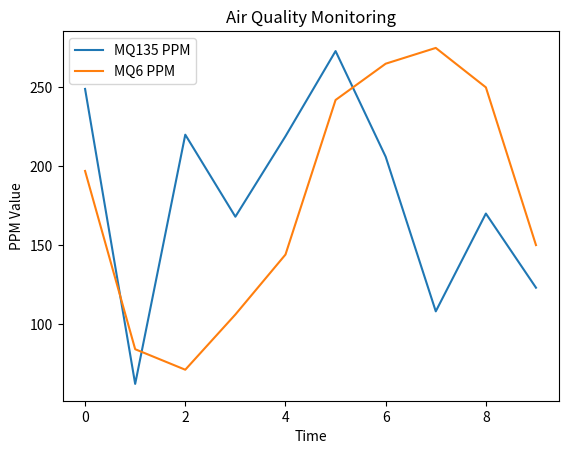

Write Python code to recreate this figure.
import time
import random
import matplotlib.pyplot as plt

# Function to generate simulated air quality data
def generate_air_quality_data():
    # Simulate MQ135 sensor data for air quality (PPM values)
    mq135_ppm = random.randint(50, 300)
    # Simulate MQ6 sensor data for air quality (PPM values)
    mq6_ppm = random.randint(50, 300)
    return mq135_ppm, mq6_ppm

# Function to display real-time air quality data
def display_air_quality_data(mq135_ppm, mq6_ppm):
    print("MQ135 PPM:", mq135_ppm)
    print("MQ6 PPM:", mq6_ppm)

# Function to trigger alarm if air quality exceeds threshold
def check_air_quality(mq135_ppm, mq6_ppm, threshold=200):
    if mq135_ppm > threshold or mq6_ppm > threshold:
        print("Air quality exceeded threshold! Alarm triggered.")
    else:
        print("Air quality within safe limits.")

# Function to log air quality data
def log_air_quality_data(mq135_ppm, mq6_ppm):
    with open("air_quality_logs.txt", "a") as file:
        timestamp = time.strftime("%Y-%m-%d %H:%M:%S")
        file.write(f"{timestamp}, MQ135 PPM: {mq135_ppm}, MQ6 PPM: {mq6_ppm}\n")

# Simulate air quality monitoring
num_iterations = 10  # Number of iterations to simulate
mq135_data = []
mq6_data = []

for i in range(num_iterations):
    mq135_ppm, mq6_ppm = generate_air_quality_data()
    mq135_data.append(mq135_ppm)
    mq6_data.append(mq6_ppm)
    display_air_quality_data(mq135_ppm, mq6_ppm)
    check_air_quality(mq135_ppm, mq6_ppm)
    log_air_quality_data(mq135_ppm, mq6_ppm)
    time.sleep(1)  # Simulate data collection every 1 second

# Plotting the data
plt.plot(range(num_iterations), mq135_data, label='MQ135 PPM')
plt.plot(range(num_iterations), mq6_data, label='MQ6 PPM')
plt.xlabel('Time')
plt.ylabel('PPM Value')
plt.title('Air Quality Monitoring')
plt.legend()
plt.show()
